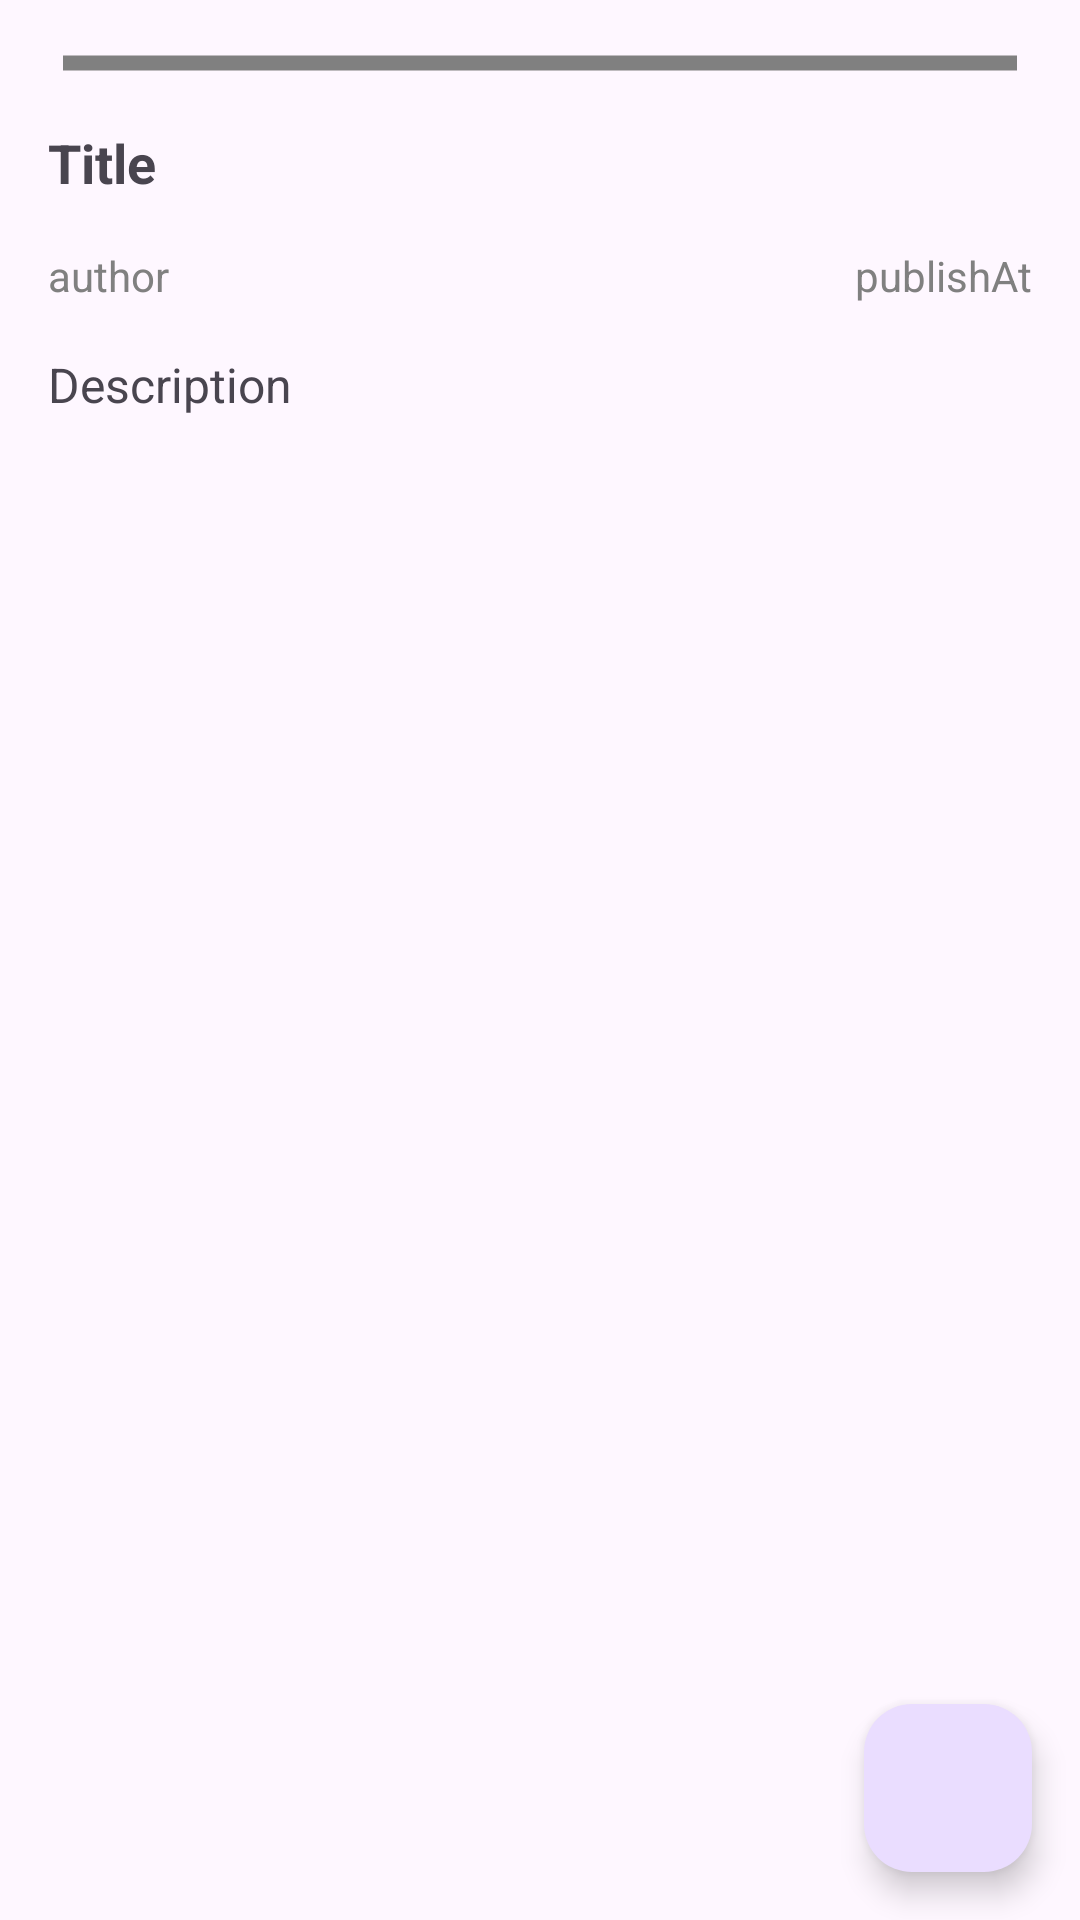

Here is an Android app screen rendered from its layout file. Give the layout XML and the strings, colors and styles it references.
<!-- AndroidManifest.xml: application theme Theme.NewsApp -->
<!-- res/layout/activity_detail.xml -->
<?xml version="1.0" encoding="utf-8"?>
<FrameLayout xmlns:android="http://schemas.android.com/apk/res/android"
    xmlns:tools="http://schemas.android.com/tools"
    xmlns:app="http://schemas.android.com/apk/res-auto"
    android:layout_width="match_parent"
    android:layout_height="match_parent"
    tools:context=".ui.detail.DetailActivity">

    <androidx.core.widget.NestedScrollView
        android:layout_width="match_parent"
        android:layout_height="match_parent">

        <LinearLayout
            android:layout_width="match_parent"
            android:layout_height="wrap_content"
            android:orientation="vertical"
            android:padding="16dp">

            <com.google.android.material.imageview.ShapeableImageView
                android:id="@+id/imgView"
                android:layout_width="match_parent"
                android:layout_height="wrap_content"
                android:layout_gravity="center"
                app:strokeColor="@color/grey"
                app:strokeWidth="5dp"
                android:padding="5dp"
                app:shapeAppearanceOverlay="@style/circular"
                android:contentDescription="Image Capture"
                tools:srcCompat="@tools:sample/avatars" />

            <TextView
                android:id="@+id/tvTitle"
                android:layout_width="wrap_content"
                android:layout_height="wrap_content"
                android:layout_marginTop="16dp"
                android:text="Title"
                android:textSize="18sp"
                android:textStyle="bold" />

            <androidx.constraintlayout.widget.ConstraintLayout
                android:layout_width="match_parent"
                android:layout_height="wrap_content"
                android:layout_marginTop="16dp">

                <TextView
                    android:id="@+id/tvAuthor"
                    android:layout_width="wrap_content"
                    android:layout_height="wrap_content"
                    android:text="author"
                    android:textColor="@color/grey"
                    app:layout_constraintBottom_toBottomOf="parent"
                    app:layout_constraintStart_toStartOf="parent"
                    app:layout_constraintTop_toTopOf="parent" />

                <TextView
                    android:id="@+id/tvPublishedAt"
                    android:layout_width="wrap_content"
                    android:layout_height="wrap_content"
                    android:text="publishAt"
                    android:textColor="@color/grey"
                    app:layout_constraintBottom_toBottomOf="parent"
                    app:layout_constraintEnd_toEndOf="parent"
                    app:layout_constraintTop_toTopOf="parent" />
            </androidx.constraintlayout.widget.ConstraintLayout>

            <TextView
                android:id="@+id/tvDescription"
                android:layout_marginTop="16dp"
                android:layout_width="match_parent"
                android:layout_height="wrap_content"
                android:text="Description"
                android:textSize="16sp" />

            <ProgressBar
                android:id="@+id/pbLoading"
                style="?android:attr/progressBarStyle"
                android:layout_width="wrap_content"
                android:layout_height="wrap_content"
                android:layout_gravity="center"
                android:visibility="invisible"
                app:layout_constraintTop_toTopOf="@+id/imgView" />

        </LinearLayout>

    </androidx.core.widget.NestedScrollView>

    
    <com.google.android.material.floatingactionbutton.FloatingActionButton
        android:id="@+id/fab_favorite"
        android:layout_width="wrap_content"
        android:layout_height="wrap_content"
        android:layout_gravity="bottom|end"
        android:layout_margin="16dp"
        android:contentDescription="Favorite Button"
        android:src="@drawable/ic_favorite_24"/>

</FrameLayout>
<!-- resources referenced by this layout -->
<resources>
  <color name="grey">#808080</color>
  <style name="Theme.NewsApp" parent="Theme.Material3.DayNight.NoActionBar">
          
          <item name="colorPrimary">@color/purple_500</item>
          <item name="colorPrimaryVariant">@color/purple_700</item>
          <item name="colorOnPrimary">@color/white</item>
          
          <item name="colorSecondary">@color/teal_200</item>
          <item name="colorSecondaryVariant">@color/teal_700</item>
          <item name="colorOnSecondary">@color/black</item>
          
          <item name="android:statusBarColor">?attr/colorPrimaryVariant</item>
          
      </style>
  <color name="white">#FFFFFFFF</color>
  <color name="black">#FF000000</color>
  <!-- not gathered from this repository: default colours our renderer supplied (Android Studio template values) -->
  <color name="purple_500">#FF6200EE</color>
  <color name="purple_700">#FF3700B3</color>
  <color name="teal_200">#FF03DAC5</color>
  <color name="teal_700">#FF018786</color>
</resources>
